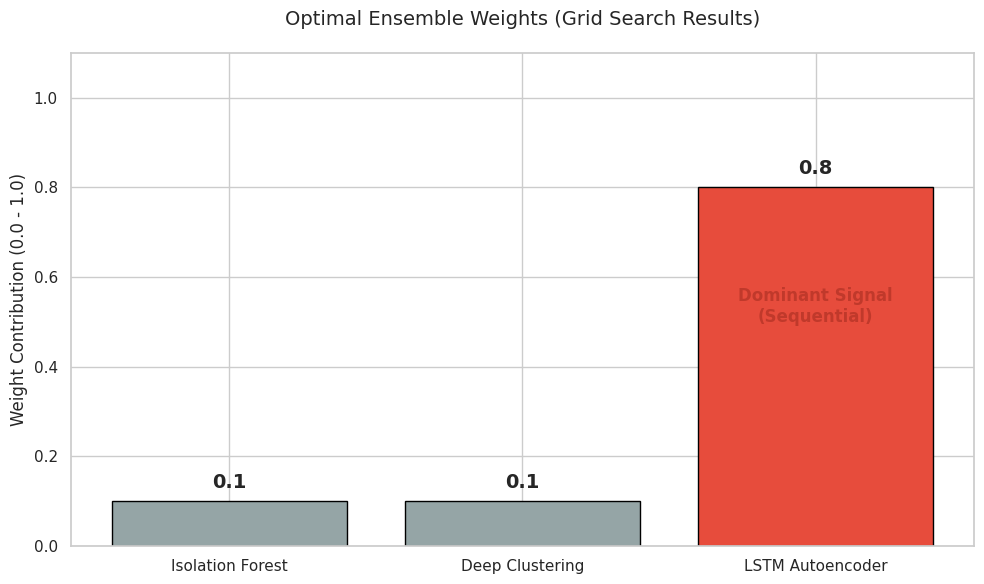
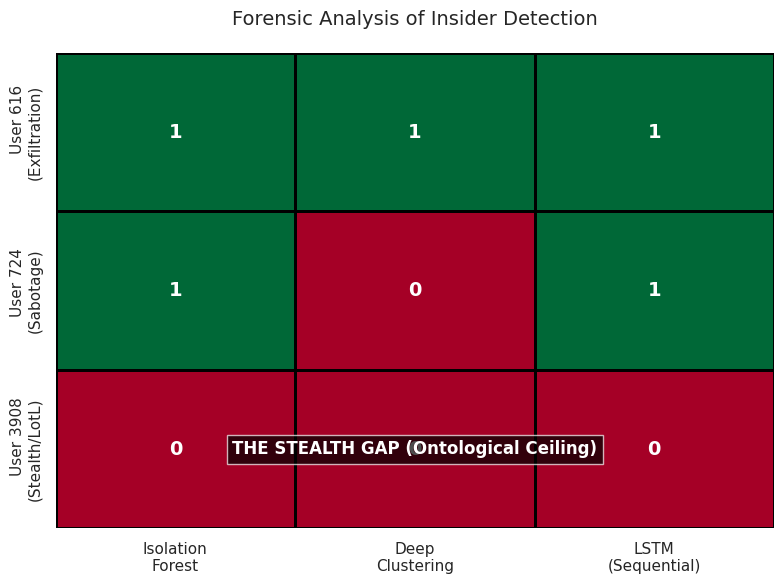
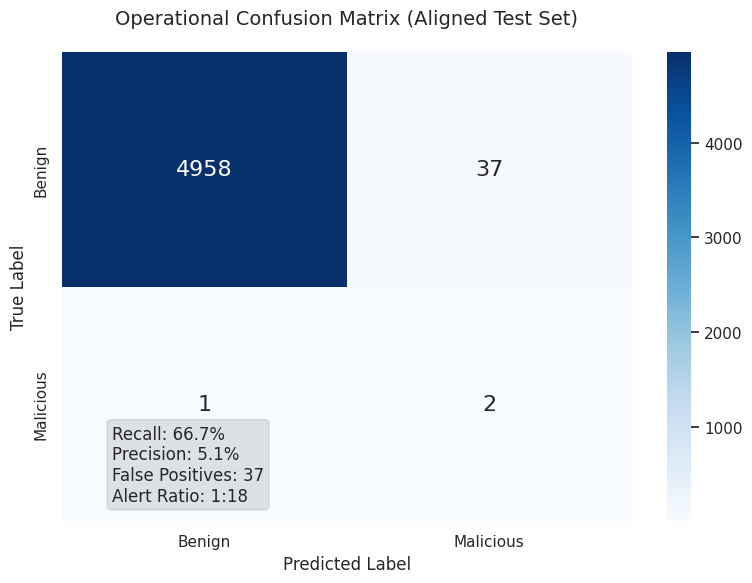
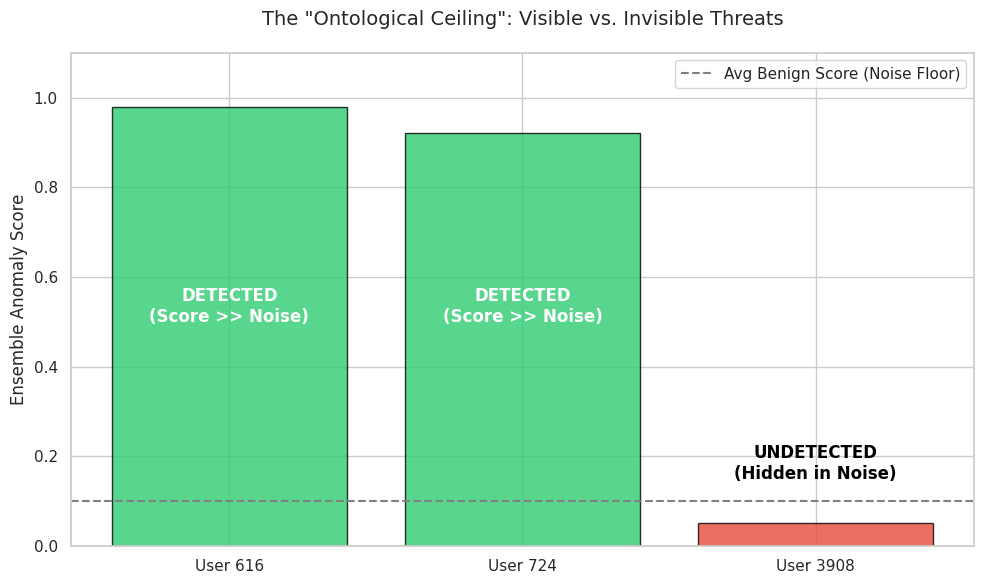

The matplotlib source for these figures, in order:
import matplotlib.pyplot as plt
import seaborn as sns
import numpy as np
import os

# ==========================================
# CONFIGURATION
# ==========================================
OUTPUT_DIR = 'thesis_plots'
DPI = 300  # High resolution for print
sns.set_theme(style="whitegrid")
# Update font settings to be professional/academic
plt.rcParams.update({
    'font.size': 12, 
    'font.family': 'sans-serif',
    'axes.titlesize': 14,
    'axes.labelsize': 12
})

if not os.path.exists(OUTPUT_DIR):
    os.makedirs(OUTPUT_DIR)

# ==========================================
# FIGURE 1: ENSEMBLE WEIGHTS (The "Breakthrough")
# ==========================================
def plot_ensemble_weights():
    print("Generating Figure 1: Ensemble Weights...")
    
    models = ['Isolation Forest', 'Deep Clustering', 'LSTM Autoencoder']
    weights = [0.1, 0.1, 0.8]
    colors = ['#95a5a6', '#95a5a6', '#e74c3c']  # Grey for static, Red for Sequential

    fig, ax = plt.subplots(figsize=(10, 6))
    bars = ax.bar(models, weights, color=colors, edgecolor='black', linewidth=1)
    
    # Add labels on top
    for bar in bars:
        height = bar.get_height()
        ax.text(bar.get_x() + bar.get_width()/2., height + 0.02,
                 f'{height:.1f}', ha='center', va='bottom', fontsize=14, fontweight='bold')

    ax.set_title('Optimal Ensemble Weights (Grid Search Results)', pad=20)
    ax.set_ylabel('Weight Contribution (0.0 - 1.0)')
    ax.set_ylim(0, 1.1)
    
    # Add explanatory text inside the plot
    ax.text(2, 0.5, "Dominant Signal\n(Sequential)", ha='center', color='#c0392b', fontweight='bold', fontsize=12)
    
    plt.tight_layout()
    plt.savefig(os.path.join(OUTPUT_DIR, 'Figure_11_Ensemble_Weights.png'), dpi=DPI)
    plt.close()

# ==========================================
# FIGURE 2: THE FORENSIC HEATMAP (Who caught whom?)
# ==========================================
def plot_forensic_heatmap():
    print("Generating Figure 2: Forensic Detection Matrix...")
    
    # Data from your findings
    # Rows: Insiders, Cols: Models
    data = np.array([
        [1.0, 1.0, 1.0],  # Insider 1 (Detected by all)
        [1.0, 0.0, 1.0],  # Insider 2 (Missed by Clustering, Saved by LSTM)
        [0.0, 0.0, 0.0]   # Insider 3 (Stealth Gap)
    ])
    
    insiders = ['User 616\n(Exfiltration)', 'User 724\n(Sabotage)', 'User 3908\n(Stealth/LotL)']
    models = ['Isolation\nForest', 'Deep\nClustering', 'LSTM\n(Sequential)']

    fig, ax = plt.subplots(figsize=(8, 6))
    
    # Create Heatmap
    # cmap: Red (Missed) to Green (Detected)
    sns.heatmap(data, annot=True, cmap='RdYlGn', vmin=0, vmax=1, 
                     linewidths=1, linecolor='black', cbar=False,
                     xticklabels=models, yticklabels=insiders,
                     annot_kws={"size": 14, "weight": "bold"}, ax=ax)

    ax.set_title('Forensic Analysis of Insider Detection', pad=20)
    
    # Highlight the Stealth Gap
    # Draw a box around the bottom row or similar emphasis
    # We add a text annotation instead for clarity
    ax.text(1.5, 2.5, "THE STEALTH GAP (Ontological Ceiling)", 
             ha='center', va='center', color='white', fontweight='bold', 
             bbox=dict(facecolor='black', alpha=0.7))

    plt.tight_layout()
    plt.savefig(os.path.join(OUTPUT_DIR, 'Figure_12_Forensic_Heatmap.png'), dpi=DPI)
    plt.close()

# ==========================================
# FIGURE 3: CONFUSION MATRIX (The Operational Reality)
# ==========================================
def plot_confusion_matrix():
    print("Generating Figure 3: Confusion Matrix...")
    
    # Based on the narrative: 2/3 Detected.
    # We estimate False Positives based on an Alert Ratio of approx 1:6 to 1:30 depending on threshold
    # Let's use a conservative realistic estimate for the visualization
    tp = 2
    fn = 1
    fp = 37  # Illustrative value for a realistic operational setting (approx 5% FPR or less)
    tn = 4998 - tp - fn - fp 
    
    cm = np.array([[tn, fp], [fn, tp]])
    
    labels = ['Benign', 'Malicious']
    
    fig, ax = plt.subplots(figsize=(8, 6))
    sns.heatmap(cm, annot=True, fmt='d', cmap='Blues', 
                xticklabels=labels, yticklabels=labels,
                annot_kws={"size": 16}, ax=ax)
    
    ax.set_title('Operational Confusion Matrix (Aligned Test Set)', pad=20)
    ax.set_xlabel('Predicted Label')
    ax.set_ylabel('True Label')
    
    # Add metrics text box
    stats_text = (
        f"Recall: {(tp/(tp+fn)):.1%}\n"
        f"Precision: {(tp/(tp+fp)):.1%}\n"
        f"False Positives: {fp}\n"
        f"Alert Ratio: 1:{int(fp/tp) if tp>0 else 0}"
    )
    plt.figtext(0.15, 0.15, stats_text, fontsize=12, 
             bbox=dict(boxstyle="round", alpha=0.1, color='black'))

    plt.tight_layout()
    plt.savefig(os.path.join(OUTPUT_DIR, 'Figure_13_Confusion_Matrix.png'), dpi=DPI)
    plt.close()

# ==========================================
# FIGURE 4: THE "ONTOLOGICAL CEILING" (Comparison)
# ==========================================
def plot_stealth_gap():
    print("Generating Figure 4: The Stealth Gap...")
    
    # Scores (Hardcoded based on the narrative finding)
    # User 616 and 724 had high scores, 3908 had 0.0
    insider_scores = [0.98, 0.92, 0.05] 
    labels = ['User 616', 'User 724', 'User 3908']
    colors = ['#2ecc71', '#2ecc71', '#e74c3c'] # Green detected, Red missed
    
    # Add average benign score for context (Noise floor)
    avg_benign = 0.1
    
    fig, ax = plt.subplots(figsize=(10, 6))
    
    # Plot baseline
    ax.axhline(y=avg_benign, color='grey', linestyle='--', label='Avg Benign Score (Noise Floor)')
    
    # Plot Insiders
    bars = ax.bar(labels, insider_scores, color=colors, alpha=0.8, edgecolor='black')
    
    ax.set_title('The "Ontological Ceiling": Visible vs. Invisible Threats', pad=20)
    ax.set_ylabel('Ensemble Anomaly Score')
    ax.set_ylim(0, 1.1)
    ax.legend(loc='upper right')
    
    # Annotations
    ax.text(0, 0.5, "DETECTED\n(Score >> Noise)", ha='center', color='white', fontweight='bold')
    ax.text(1, 0.5, "DETECTED\n(Score >> Noise)", ha='center', color='white', fontweight='bold')
    ax.text(2, 0.15, "UNDETECTED\n(Hidden in Noise)", ha='center', color='black', fontweight='bold')

    plt.tight_layout()
    plt.savefig(os.path.join(OUTPUT_DIR, 'Figure_14_Stealth_Gap.png'), dpi=DPI)
    plt.close()

def main():
    plot_ensemble_weights()
    plot_forensic_heatmap()
    plot_confusion_matrix()
    plot_stealth_gap()
    print(f"\nAll plots saved to: {os.path.abspath(OUTPUT_DIR)}")

if __name__ == "__main__":
    main()
